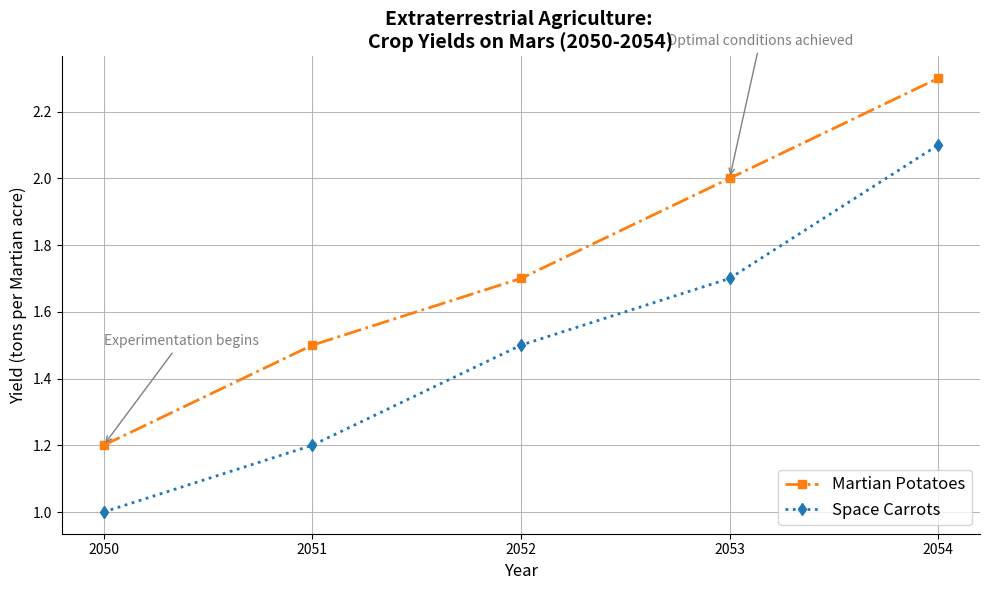

Recreate this plot in Python.
import matplotlib.pyplot as plt
import numpy as np

# Data
years = np.array([2050, 2051, 2052, 2053, 2054])
martian_potatoes = np.array([1.2, 1.5, 1.7, 2.0, 2.3])
space_carrots = np.array([1.0, 1.2, 1.5, 1.7, 2.1])

# Create the plot
plt.figure(figsize=(10, 6))

# Plot each crop type with varied markers and line styles
plt.plot(years, martian_potatoes, marker='s', linestyle='-.', linewidth=2, color='tab:orange', label='Martian Potatoes')
plt.plot(years, space_carrots, marker='d', linestyle=':', linewidth=2, color='tab:blue', label='Space Carrots')

# Title and labels
plt.title('Extraterrestrial Agriculture: \nCrop Yields on Mars (2050-2054)', fontsize=14, fontweight='bold')
plt.xlabel('Year', fontsize=12)
plt.ylabel('Yield (tons per Martian acre)', fontsize=12)

# Ticks and grid
plt.xticks(years)
plt.grid(True, linestyle='-', linewidth=0.75, alpha=0.9)

# Legend with changed position and font size
plt.legend(loc='lower right', fontsize=12)

# Annotations without change in this instruction
plt.annotate('Experimentation begins', xy=(2050, 1.2), xytext=(2050, 1.5),
             arrowprops=dict(arrowstyle='->', color='gray'), fontsize=10, color='gray')

plt.annotate('Optimal conditions achieved', xy=(2053, 2.0), xytext=(2052.7, 2.4),
             arrowprops=dict(arrowstyle='->', color='gray'), fontsize=10, color='gray')

# Modify the borders
plt.gca().spines['top'].set_visible(False)
plt.gca().spines['right'].set_visible(False)

# Automatically adjust layout
plt.tight_layout()

# Display the plot
plt.show()
